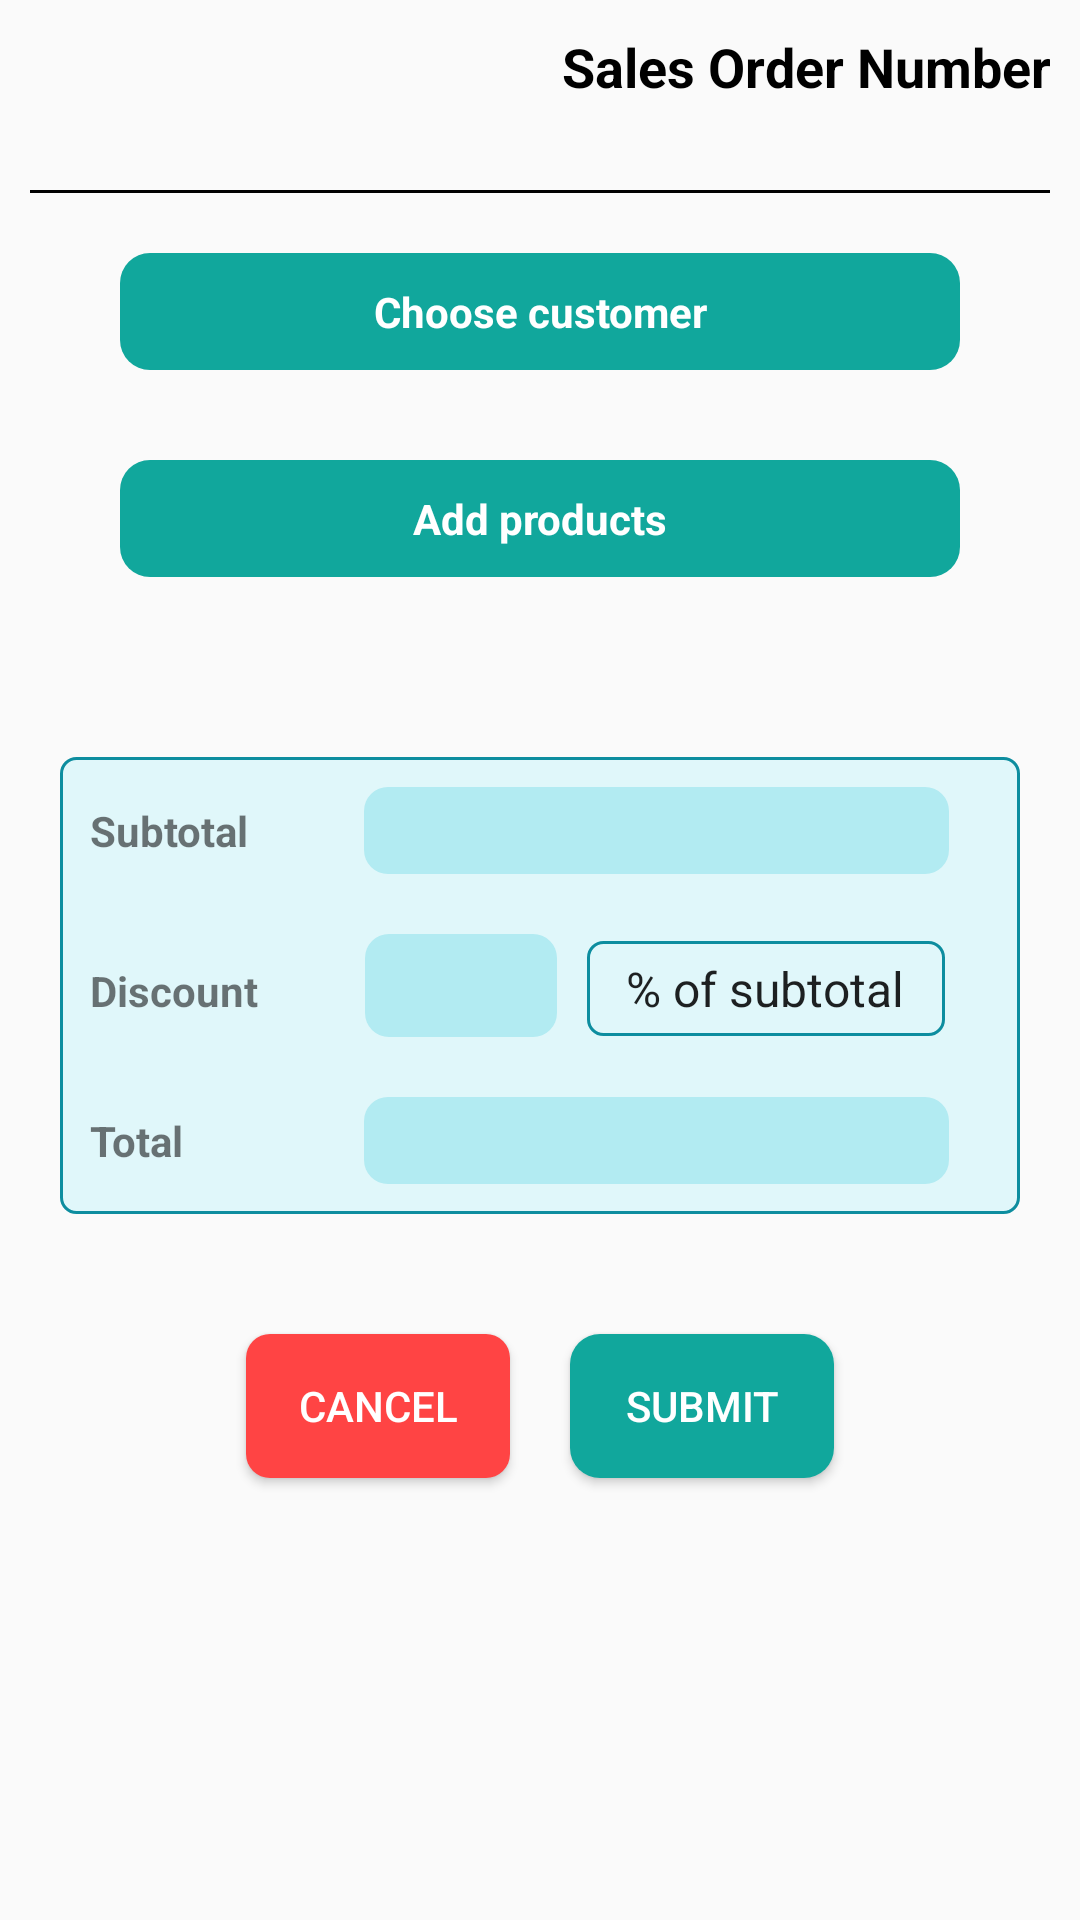

Here is an Android app screen rendered from its layout file. Give the layout XML and the strings, colors and styles it references.
<!-- AndroidManifest.xml: application theme AppTheme -->
<!-- res/layout/fragment_add.xml -->
<?xml version="1.0" encoding="utf-8"?>
<ScrollView xmlns:android="http://schemas.android.com/apk/res/android"
    xmlns:app="http://schemas.android.com/apk/res-auto"
    xmlns:tools="http://schemas.android.com/tools"
    android:layout_width="match_parent"
    android:layout_height="match_parent"
    tools:context=".fragments.OrderCreateFragment">

    <LinearLayout
        android:layout_width="match_parent"
        android:layout_height="match_parent"
        android:orientation="vertical">

        <LinearLayout
            android:id="@+id/area_1"
            android:layout_width="match_parent"
            android:layout_height="wrap_content"
            android:layout_margin="10dp"
            android:orientation="vertical">

            <TextView
                android:layout_width="match_parent"
                android:layout_height="match_parent"
                android:gravity="end"
                android:textColor="@color/text_color"
                android:text="Sales Order Number"
                android:textSize="18sp"
                android:textStyle="bold" />

            <TextView
                android:id="@+id/sales_order_number"
                android:layout_width="match_parent"
                android:layout_height="match_parent"
                android:gravity="end"
                android:textColor="@color/text_color"
                android:padding="5dp"
                android:text="" />

            <View
                android:layout_width="match_parent"
                android:layout_height="1dp"
                android:layout_marginBottom="10dp"
                android:background="@color/text_color" />

        </LinearLayout>

        <LinearLayout
            android:layout_width="match_parent"
            android:layout_height="wrap_content">

            <TextView
                android:id="@+id/tv_choose_customer"
                android:layout_width="match_parent"
                android:layout_height="wrap_content"
                android:layout_marginLeft="40dp"
                android:layout_marginRight="40dp"
                android:background="@drawable/button_background_submit"
                android:gravity="center"
                android:padding="10dp"
                android:text="Choose customer"
                android:textColor="@android:color/white"
                android:textSize="@dimen/_14sdp"
                android:textStyle="bold" />
        </LinearLayout>

        <LinearLayout
            android:layout_width="match_parent"
            android:layout_height="wrap_content"
            android:layout_marginTop="30dp"
            android:orientation="vertical">

            <TextView
                android:id="@+id/tv_add_product"
                android:layout_width="match_parent"
                android:layout_height="wrap_content"
                android:layout_marginLeft="40dp"
                android:layout_marginRight="40dp"
                android:background="@drawable/button_background_submit"
                android:gravity="center"
                android:padding="10dp"
                android:text="Add products"
                android:textColor="@android:color/white"
                android:textSize="@dimen/_14sdp"
                android:textStyle="bold" />

            
            
            
            


            

        </LinearLayout>

        <RelativeLayout
            android:layout_width="match_parent"
            android:layout_height="wrap_content">


            <androidx.recyclerview.widget.RecyclerView
                android:id="@+id/recycler_product_list"
                android:layout_width="match_parent"
                android:layout_height="match_parent"
                android:layout_margin="20dp" />

        </RelativeLayout>


        <LinearLayout
            android:layout_width="match_parent"
            android:layout_height="wrap_content"
            android:layout_margin="20dp"
            android:background="@drawable/edit_text_background"
            android:orientation="vertical">

            <LinearLayout
                android:layout_width="match_parent"
                android:layout_height="wrap_content"
                android:padding="10dp"
                android:weightSum="2">

                <TextView
                    android:layout_width="0dp"
                    android:layout_height="wrap_content"
                    android:layout_weight=".61"
                    android:text="Subtotal"
                    android:textSize="@dimen/_14sdp"
                    android:textStyle="bold" />

                <TextView
                    android:id="@+id/subtotal"
                    android:layout_width="0dp"
                    android:layout_height="wrap_content"
                    android:layout_weight="1.3"
                    android:background="@drawable/edittext_background"
                    android:padding="5dp"
                    android:text=""
                    android:textColor="@color/text_color" />

            </LinearLayout>

            <LinearLayout
                android:layout_width="match_parent"
                android:layout_height="wrap_content"
                android:padding="10dp"
                android:weightSum="3">

                <TextView
                    android:layout_width="0dp"
                    android:layout_height="wrap_content"
                    android:layout_weight="1"
                    android:text="Discount"
                    android:textSize="@dimen/_14sdp"
                    android:textStyle="bold" />

                <EditText
                    android:id="@+id/edt_discount"
                    android:layout_width="0dp"
                    android:layout_height="wrap_content"
                    android:layout_weight=".7"
                    android:background="@drawable/edittext_background"
                    android:inputType="none"
                    android:editable="false"
                    android:padding="5dp"
                    android:text=""
                    android:textColor="@color/text_color"/>

                <Spinner
                    android:id="@+id/discount_dropdown"
                    style="@style/Base.Widget.AppCompat.Spinner.Underlined"
                    android:layout_width="0dp"
                    android:layout_height="wrap_content"
                    android:layout_weight="1.3"
                    android:layout_marginLeft="10dp"
                    android:layout_marginRight="15dp"
                    android:gravity="center"
                    android:background="@drawable/edit_text_background"
                    android:entries="@array/discount_category"
                    android:padding="5dp"
                    tools:listitem="@layout/support_simple_spinner_dropdown_item" />

            </LinearLayout>

            <LinearLayout
                android:layout_width="match_parent"
                android:layout_height="wrap_content"
                android:padding="10dp"
                android:visibility="gone"
                android:weightSum="3">

                <TextView
                    android:layout_width="0dp"
                    android:layout_height="wrap_content"
                    android:layout_weight="1"
                    android:text="Tax"
                    android:textSize="18sp"
                    android:textStyle="bold" />

                <EditText
                    android:id="@+id/edt_tax"
                    android:layout_width="0dp"
                    android:layout_height="wrap_content"
                    android:layout_weight=".7"
                    android:background="@drawable/edittext_background"
                    android:inputType="number"
                    android:padding="5dp"
                    android:text=""
                    android:textColor="@color/text_color" />

                <Spinner
                    android:id="@+id/tax_dropdown"
                    style="@style/Base.Widget.AppCompat.Spinner.Underlined"
                    android:layout_width="0dp"
                    android:layout_height="wrap_content"
                    android:layout_weight="1.3"
                    android:layout_marginLeft="10dp"
                    android:layout_marginRight="15dp"
                    android:gravity="center"
                    android:background="@drawable/edit_text_background"
                    android:entries="@array/tax_category"
                    android:padding="5dp"
                    tools:listitem="@layout/support_simple_spinner_dropdown_item" />


            </LinearLayout>

            <LinearLayout
                android:layout_width="match_parent"
                android:layout_height="wrap_content"
                android:padding="10dp"
                android:weightSum="2">

                <TextView
                    android:layout_width="0dp"
                    android:layout_height="wrap_content"
                    android:layout_weight=".61"
                    android:text="Total"
                    android:textSize="@dimen/_14sdp"
                    android:textStyle="bold" />

                <TextView
                    android:id="@+id/tv_total"
                    android:layout_width="0dp"
                    android:layout_height="wrap_content"
                    android:layout_weight="1.3"
                    android:background="@drawable/edittext_background"
                    android:padding="5dp"
                    android:text=""
                    android:textColor="@color/text_color" />

            </LinearLayout>


        </LinearLayout>


        <LinearLayout
            android:layout_width="match_parent"
            android:layout_height="wrap_content"
            android:gravity="center"
            android:orientation="horizontal"
            android:padding="10dp"
            android:id="@+id/submit_layout">

            <Button
                android:id="@+id/btn_cancel"
                android:layout_width="wrap_content"
                android:layout_height="wrap_content"
                android:layout_gravity="center"
                android:layout_margin="10sp"
                android:background="@drawable/button_background_cancel"
                android:text="Cancel"
                android:textColor="@android:color/white" />


            <Button
                android:id="@+id/btn_submit"
                android:layout_width="wrap_content"
                android:layout_height="wrap_content"
                android:layout_gravity="center"
                android:layout_margin="10sp"
                android:background="@drawable/button_background_submit"
                android:text="Submit"
                android:textColor="@android:color/white" />


        </LinearLayout>


    </LinearLayout>
</ScrollView>
<!-- resources referenced by this layout -->
<resources>
  <string-array name="discount_category">
              <item>% of subtotal</item>
              <item>fixed amount</item>
      </string-array>
  <string-array name="tax_category">
          <item>% of subtotal</item>
      </string-array>
  <color name="text_color">#000000</color>
  <!-- drawable button_background_cancel (drawable) -->
  <?xml version="1.0" encoding="utf-8"?>
  <selector xmlns:android="http://schemas.android.com/apk/res/android" >
  <item android:state_pressed="true" >
      <shape android:shape="rectangle"  >
          <corners android:radius="8dip" />
          <stroke android:width="0dip" android:color="#FFFFFF" />
          <gradient android:angle="-90" android:startColor="@android:color/holo_red_dark" android:endColor="@android:color/holo_red_dark"  />
      </shape>
  </item>
  <item android:state_focused="true">
      <shape android:shape="rectangle"  >
          <corners android:radius="8dip" />
          <stroke android:width="1dip" android:color="@android:color/holo_red_dark" />
          <solid android:color="@android:color/holo_red_dark"/>
      </shape>
  </item>
  <item>
      <shape android:shape="rectangle"  >
          <corners android:radius="8dip" />
          
          <gradient android:angle="-90" android:startColor="@android:color/holo_red_light" android:endColor="@android:color/holo_red_light" />
      </shape>
  </item>
  </selector>
  <!-- drawable button_background_submit (drawable) -->
  <?xml version="1.0" encoding="utf-8"?>
  <selector xmlns:android="http://schemas.android.com/apk/res/android" >
  <item android:state_pressed="true" >
      <shape android:shape="rectangle"  >
          <corners android:radius="10dip" />
          <stroke android:width="0dip" android:color="#FFFFFF" />
          <gradient android:angle="-90" android:startColor="@color/colorPrimaryDark" android:endColor="@color/colorPrimaryDark"  />
      </shape>
  </item>
  <item android:state_focused="true">
      <shape android:shape="rectangle"  >
          <corners android:radius="10dip" />
          <stroke android:width="1dip" android:color="@color/colorPrimaryDark" />
          <solid android:color="@color/colorPrimaryDark"/>
      </shape>
  </item>
  <item>
      <shape android:shape="rectangle"  >
          <corners android:radius="10dip" />
          
          <gradient android:angle="-90" android:startColor="@color/colorPrimary" android:endColor="@color/colorPrimary" />
      </shape>
  </item>
  </selector>
  <!-- drawable edit_text_background (drawable) -->
  <?xml version="1.0" encoding="utf-8"?>
  <shape xmlns:android="http://schemas.android.com/apk/res/android"
      android:shape="rectangle"
      android:padding="10dp">
      <solid android:color="@color/colorCyan_100"/>
      <corners
          android:bottomRightRadius="5dp"
          android:bottomLeftRadius="5dp"
          android:topLeftRadius="5dp"
          android:topRightRadius="5dp"/>
      <stroke
          android:width="1dp"
          android:color="@color/colorAccent" />
  </shape>
  <!-- drawable edittext_background (drawable) -->
  <?xml version="1.0" encoding="utf-8"?>
  <shape xmlns:android="http://schemas.android.com/apk/res/android"
      android:shape="rectangle" android:padding="10dp">
      <solid android:color="#B2EBF2"/>
      <corners
          android:bottomRightRadius="8dp"
          android:bottomLeftRadius="8dp"
          android:topLeftRadius="8dp"
          android:topRightRadius="8dp"/>
  </shape>
  <style name="AppTheme" parent="Theme.AppCompat.Light.DarkActionBar">
  
          <item name="colorPrimary">@color/colorPrimary</item>
          <item name="colorPrimaryDark">@color/colorPrimaryDark</item>
          <item name="colorAccent">@color/colorAccent</item>
      </style>
  <color name="colorPrimaryDark">#0D8D9F</color>
  <color name="colorPrimary">#11A79C</color>
  <color name="colorCyan_100">#e0f7fa</color>
  <color name="colorAccent">#0D8D9F</color>
</resources>
